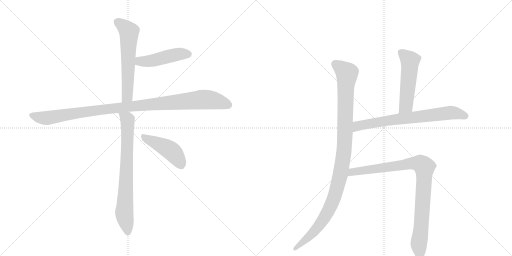
t = 0.00 s
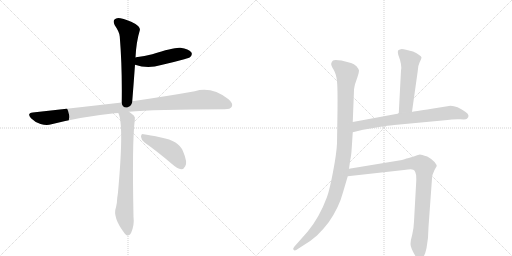
t = 1.54 s
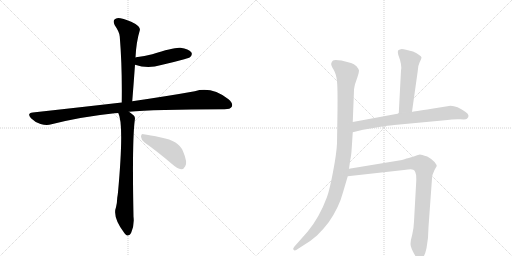
t = 3.08 s
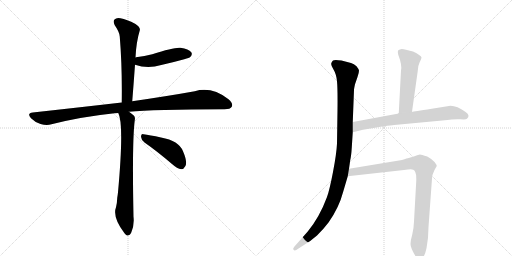
t = 4.62 s
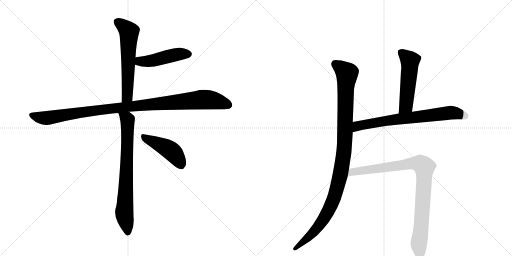
t = 6.16 s
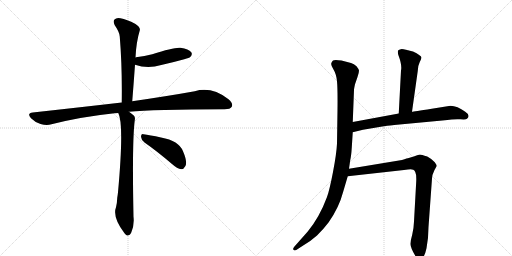
t = 7.70 s

The animated SVG that drew these frames (rendered in a browser with its animation timeline set to each time). Animation: 9 CSS @keyframes rules; one cycle of 7.70 s.

<svg version="1.1" viewBox="0 0 2048 1024" xmlns="http://www.w3.org/2000/svg">
  <g stroke="lightgray" stroke-dasharray="1,1" stroke-width="1" transform="scale(4, 4)">
    <line x1="0" y1="0" x2="256" y2="256"></line>
    <line x1="256" y1="0" x2="0" y2="256"></line>
    <line x1="128" y1="0" x2="128" y2="256"></line>
    <line x1="0" y1="128" x2="256" y2="128"></line>
    <line x1="256" y1="0" x2="512" y2="256"></line>
    <line x1="512" y1="0" x2="256" y2="256"></line>
    <line x1="384" y1="0" x2="384" y2="256"></line>
    <line x1="256" y1="128" x2="512" y2="128"></line>
  </g>
<g transform="scale(1, -1) translate(0, -850)">
   <style type="text/css">
    @keyframes keyframes0 {
      from {
       stroke: black;
       stroke-dashoffset: 598;
       stroke-width: 128;
       }
       66% {
       animation-timing-function: step-end;
       stroke: black;
       stroke-dashoffset: 0;
       stroke-width: 128;
       }
       to {
       stroke: black;
       stroke-width: 1024;
       }
       }
       #make-me-a-hanzi-animation-0 {
         animation: keyframes0 0.736654s both;
         animation-delay: 0.000000s;
         animation-timing-function: linear;
       }
    @keyframes keyframes1 {
      from {
       stroke: black;
       stroke-dashoffset: 467;
       stroke-width: 128;
       }
       60% {
       animation-timing-function: step-end;
       stroke: black;
       stroke-dashoffset: 0;
       stroke-width: 128;
       }
       to {
       stroke: black;
       stroke-width: 1024;
       }
       }
       #make-me-a-hanzi-animation-1 {
         animation: keyframes1 0.630046s both;
         animation-delay: 0.736654s;
         animation-timing-function: linear;
       }
    @keyframes keyframes2 {
      from {
       stroke: black;
       stroke-dashoffset: 1050;
       stroke-width: 128;
       }
       77% {
       animation-timing-function: step-end;
       stroke: black;
       stroke-dashoffset: 0;
       stroke-width: 128;
       }
       to {
       stroke: black;
       stroke-width: 1024;
       }
       }
       #make-me-a-hanzi-animation-2 {
         animation: keyframes2 1.104492s both;
         animation-delay: 1.366699s;
         animation-timing-function: linear;
       }
    @keyframes keyframes3 {
      from {
       stroke: black;
       stroke-dashoffset: 747;
       stroke-width: 128;
       }
       71% {
       animation-timing-function: step-end;
       stroke: black;
       stroke-dashoffset: 0;
       stroke-width: 128;
       }
       to {
       stroke: black;
       stroke-width: 1024;
       }
       }
       #make-me-a-hanzi-animation-3 {
         animation: keyframes3 0.857910s both;
         animation-delay: 2.471191s;
         animation-timing-function: linear;
       }
    @keyframes keyframes4 {
      from {
       stroke: black;
       stroke-dashoffset: 445;
       stroke-width: 128;
       }
       59% {
       animation-timing-function: step-end;
       stroke: black;
       stroke-dashoffset: 0;
       stroke-width: 128;
       }
       to {
       stroke: black;
       stroke-width: 1024;
       }
       }
       #make-me-a-hanzi-animation-4 {
         animation: keyframes4 0.612142s both;
         animation-delay: 3.329102s;
         animation-timing-function: linear;
       }
    @keyframes keyframes5 {
      from {
       stroke: black;
       stroke-dashoffset: 1078;
       stroke-width: 128;
       }
       78% {
       animation-timing-function: step-end;
       stroke: black;
       stroke-dashoffset: 0;
       stroke-width: 128;
       }
       to {
       stroke: black;
       stroke-width: 1024;
       }
       }
       #make-me-a-hanzi-animation-5 {
         animation: keyframes5 1.127279s both;
         animation-delay: 3.941243s;
         animation-timing-function: linear;
       }
    @keyframes keyframes6 {
      from {
       stroke: black;
       stroke-dashoffset: 523;
       stroke-width: 128;
       }
       63% {
       animation-timing-function: step-end;
       stroke: black;
       stroke-dashoffset: 0;
       stroke-width: 128;
       }
       to {
       stroke: black;
       stroke-width: 1024;
       }
       }
       #make-me-a-hanzi-animation-6 {
         animation: keyframes6 0.675618s both;
         animation-delay: 5.068522s;
         animation-timing-function: linear;
       }
    @keyframes keyframes7 {
      from {
       stroke: black;
       stroke-dashoffset: 713;
       stroke-width: 128;
       }
       70% {
       animation-timing-function: step-end;
       stroke: black;
       stroke-dashoffset: 0;
       stroke-width: 128;
       }
       to {
       stroke: black;
       stroke-width: 1024;
       }
       }
       #make-me-a-hanzi-animation-7 {
         animation: keyframes7 0.830241s both;
         animation-delay: 5.744141s;
         animation-timing-function: linear;
       }
    @keyframes keyframes8 {
      from {
       stroke: black;
       stroke-dashoffset: 920;
       stroke-width: 128;
       }
       75% {
       animation-timing-function: step-end;
       stroke: black;
       stroke-dashoffset: 0;
       stroke-width: 128;
       }
       to {
       stroke: black;
       stroke-width: 1024;
       }
       }
       #make-me-a-hanzi-animation-8 {
         animation: keyframes8 0.998698s both;
         animation-delay: 6.574382s;
         animation-timing-function: linear;
       }
</style>
<path d="M 529 445 Q 535 521 540 591 L 542 620 Q 545 683 559 728 Q 563 740 542 754 Q 506 773 482 777 Q 466 781 458 772 Q 451 765 459 749 Q 478 722 479 704 Q 489 583 487 440 C 487 410 527 415 529 445 Z" fill="lightgray"></path> 
<path d="M 540 591 Q 591 573 645 590 Q 690 600 737 613 Q 758 619 761 622 Q 771 632 765 641 Q 755 654 722 659 Q 697 662 609 633 Q 579 626 544 621 Q 541 621 542 620 C 513 613 511 600 540 591 Z" fill="lightgray"></path> 
<path d="M 516 403 Q 610 413 898 413 Q 922 413 927 423 Q 934 436 914 453 Q 847 505 779 485 Q 679 467 529 445 L 487 440 Q 322 421 131 400 Q 106 397 124 377 Q 140 361 162 354 Q 187 347 206 353 Q 324 383 458 397 Q 465 398 473 398 L 516 403 Z" fill="lightgray"></path> 
<path d="M 473 398 Q 497 355 472 81 Q 471 71 469 59 Q 468 34 464 21 Q 449 -18 498 -83 Q 502 -89 508 -92 Q 520 -93 525 -80 Q 538 -49 534 -17 Q 528 283 539 369 Q 542 382 535 388 Q 525 397 516 403 C 492 421 463 426 473 398 Z" fill="lightgray"></path> 
<path d="M 578 280 Q 627 246 688 194 Q 709 175 725 173 Q 735 173 741 185 Q 751 201 732 245 Q 716 287 644 300 Q 598 310 574 313 Q 564 317 564 303 Q 565 290 578 280 Z" fill="lightgray"></path> 
<path d="M 1411 362 L 1416 490 Q 1416 495 1420 513 L 1430 542 Q 1436 559 1436 568 Q 1434 575 1426 585 Q 1416 595 1404 598 L 1366 608 Q 1338 613 1332 608 Q 1326 602 1325 596 Q 1323 590 1334 572 Q 1345 554 1348 525 Q 1351 495 1350 409 L 1348 276 Q 1346 235 1332 162 Q 1318 89 1308 62 Q 1278 -19 1231 -76 L 1177 -137 Q 1170 -145 1174 -149 Q 1178 -154 1185 -150 L 1205 -137 Q 1243 -115 1268 -92 Q 1292 -69 1314 -40 Q 1356 19 1373 84 L 1391 145 L 1396 175 L 1401 210 Q 1405 227 1407 259 L 1411 321 L 1411 362 Z" fill="lightgray"></path> 
<path d="M 1648 403 L 1671 566 Q 1672 589 1679 602 Q 1686 615 1686 620 Q 1686 624 1675 631 Q 1669 637 1652 644 L 1624 651 Q 1605 656 1600 652 Q 1593 651 1592 647 Q 1590 643 1593 631 Q 1609 589 1604 568 L 1595 396 C 1593 366 1644 373 1648 403 Z" fill="lightgray"></path> 
<path d="M 1595 396 L 1411 362 C 1381 357 1382 314 1411 321 L 1452 331 L 1535 345 Q 1565 349 1577 350 L 1780 369 Q 1819 375 1842 373 Q 1864 371 1868 375 Q 1883 389 1861 403 Q 1829 427 1802 427 L 1727 415 Q 1648 402 1648 403 L 1595 396 Z" fill="lightgray"></path> 
<path d="M 1391 145 L 1616 170 Q 1647 175 1653 171 Q 1658 170 1661 162 Q 1666 153 1665 126 L 1656 -36 Q 1655 -64 1649 -88 Q 1642 -112 1642 -126 Q 1642 -141 1661 -173 Q 1671 -186 1680 -186 Q 1697 -186 1706 -143 Q 1714 -100 1714 -58 L 1728 136 Q 1728 150 1738 170 L 1747 186 Q 1747 190 1739 201 Q 1731 212 1709 224 Q 1685 232 1680 232 Q 1675 232 1658 225 L 1635 218 Q 1630 218 1608 210 L 1396 175 C 1366 170 1361 142 1391 145 Z" fill="lightgray"></path> 
      <clipPath id="make-me-a-hanzi-clip-0">
      <path d="M 529 445 Q 535 521 540 591 L 542 620 Q 545 683 559 728 Q 563 740 542 754 Q 506 773 482 777 Q 466 781 458 772 Q 451 765 459 749 Q 478 722 479 704 Q 489 583 487 440 C 487 410 527 415 529 445 Z" fill="lightgray"></path>
      </clipPath>
      <path clip-path="url(#make-me-a-hanzi-clip-0)" d="M 470 763 L 516 723 L 510 469 L 493 448 " fill="none" id="make-me-a-hanzi-animation-0" stroke-dasharray="470 940" stroke-linecap="round"></path>

      <clipPath id="make-me-a-hanzi-clip-1">
      <path d="M 540 591 Q 591 573 645 590 Q 690 600 737 613 Q 758 619 761 622 Q 771 632 765 641 Q 755 654 722 659 Q 697 662 609 633 Q 579 626 544 621 Q 541 621 542 620 C 513 613 511 600 540 591 Z" fill="lightgray"></path>
      </clipPath>
      <path clip-path="url(#make-me-a-hanzi-clip-1)" d="M 547 612 L 566 604 L 605 606 L 704 632 L 753 634 " fill="none" id="make-me-a-hanzi-animation-1" stroke-dasharray="339 678" stroke-linecap="round"></path>

      <clipPath id="make-me-a-hanzi-clip-2">
      <path d="M 516 403 Q 610 413 898 413 Q 922 413 927 423 Q 934 436 914 453 Q 847 505 779 485 Q 679 467 529 445 L 487 440 Q 322 421 131 400 Q 106 397 124 377 Q 140 361 162 354 Q 187 347 206 353 Q 324 383 458 397 Q 465 398 473 398 L 516 403 Z" fill="lightgray"></path>
      </clipPath>
      <path clip-path="url(#make-me-a-hanzi-clip-2)" d="M 128 388 L 186 378 L 424 414 L 806 452 L 850 449 L 914 430 " fill="none" id="make-me-a-hanzi-animation-2" stroke-dasharray="922 1844" stroke-linecap="round"></path>

      <clipPath id="make-me-a-hanzi-clip-3">
      <path d="M 473 398 Q 497 355 472 81 Q 471 71 469 59 Q 468 34 464 21 Q 449 -18 498 -83 Q 502 -89 508 -92 Q 520 -93 525 -80 Q 538 -49 534 -17 Q 528 283 539 369 Q 542 382 535 388 Q 525 397 516 403 C 492 421 463 426 473 398 Z" fill="lightgray"></path>
      </clipPath>
      <path clip-path="url(#make-me-a-hanzi-clip-3)" d="M 480 398 L 510 369 L 497 2 L 510 -79 " fill="none" id="make-me-a-hanzi-animation-3" stroke-dasharray="619 1238" stroke-linecap="round"></path>

      <clipPath id="make-me-a-hanzi-clip-4">
      <path d="M 578 280 Q 627 246 688 194 Q 709 175 725 173 Q 735 173 741 185 Q 751 201 732 245 Q 716 287 644 300 Q 598 310 574 313 Q 564 317 564 303 Q 565 290 578 280 Z" fill="lightgray"></path>
      </clipPath>
      <path clip-path="url(#make-me-a-hanzi-clip-4)" d="M 577 300 L 682 248 L 706 223 L 724 191 " fill="none" id="make-me-a-hanzi-animation-4" stroke-dasharray="317 634" stroke-linecap="round"></path>

      <clipPath id="make-me-a-hanzi-clip-5">
      <path d="M 1411 362 L 1416 490 Q 1416 495 1420 513 L 1430 542 Q 1436 559 1436 568 Q 1434 575 1426 585 Q 1416 595 1404 598 L 1366 608 Q 1338 613 1332 608 Q 1326 602 1325 596 Q 1323 590 1334 572 Q 1345 554 1348 525 Q 1351 495 1350 409 L 1348 276 Q 1346 235 1332 162 Q 1318 89 1308 62 Q 1278 -19 1231 -76 L 1177 -137 Q 1170 -145 1174 -149 Q 1178 -154 1185 -150 L 1205 -137 Q 1243 -115 1268 -92 Q 1292 -69 1314 -40 Q 1356 19 1373 84 L 1391 145 L 1396 175 L 1401 210 Q 1405 227 1407 259 L 1411 321 L 1411 362 Z" fill="lightgray"></path>
      </clipPath>
      <path clip-path="url(#make-me-a-hanzi-clip-5)" d="M 1340 595 L 1376 568 L 1388 548 L 1378 269 L 1363 157 L 1336 57 L 1306 -7 L 1259 -73 L 1180 -144 " fill="none" id="make-me-a-hanzi-animation-5" stroke-dasharray="950 1900" stroke-linecap="round"></path>

      <clipPath id="make-me-a-hanzi-clip-6">
      <path d="M 1648 403 L 1671 566 Q 1672 589 1679 602 Q 1686 615 1686 620 Q 1686 624 1675 631 Q 1669 637 1652 644 L 1624 651 Q 1605 656 1600 652 Q 1593 651 1592 647 Q 1590 643 1593 631 Q 1609 589 1604 568 L 1595 396 C 1593 366 1644 373 1648 403 Z" fill="lightgray"></path>
      </clipPath>
      <path clip-path="url(#make-me-a-hanzi-clip-6)" d="M 1600 643 L 1640 608 L 1624 427 L 1601 404 " fill="none" id="make-me-a-hanzi-animation-6" stroke-dasharray="395 790" stroke-linecap="round"></path>

      <clipPath id="make-me-a-hanzi-clip-7">
      <path d="M 1595 396 L 1411 362 C 1381 357 1382 314 1411 321 L 1452 331 L 1535 345 Q 1565 349 1577 350 L 1780 369 Q 1819 375 1842 373 Q 1864 371 1868 375 Q 1883 389 1861 403 Q 1829 427 1802 427 L 1727 415 Q 1648 402 1648 403 L 1595 396 Z" fill="lightgray"></path>
      </clipPath>
      <path clip-path="url(#make-me-a-hanzi-clip-7)" d="M 1417 328 L 1437 348 L 1591 374 L 1799 399 L 1828 397 L 1860 386 " fill="none" id="make-me-a-hanzi-animation-7" stroke-dasharray="585 1170" stroke-linecap="round"></path>

      <clipPath id="make-me-a-hanzi-clip-8">
      <path d="M 1391 145 L 1616 170 Q 1647 175 1653 171 Q 1658 170 1661 162 Q 1666 153 1665 126 L 1656 -36 Q 1655 -64 1649 -88 Q 1642 -112 1642 -126 Q 1642 -141 1661 -173 Q 1671 -186 1680 -186 Q 1697 -186 1706 -143 Q 1714 -100 1714 -58 L 1728 136 Q 1728 150 1738 170 L 1747 186 Q 1747 190 1739 201 Q 1731 212 1709 224 Q 1685 232 1680 232 Q 1675 232 1658 225 L 1635 218 Q 1630 218 1608 210 L 1396 175 C 1366 170 1361 142 1391 145 Z" fill="lightgray"></path>
      </clipPath>
      <path clip-path="url(#make-me-a-hanzi-clip-8)" d="M 1398 152 L 1421 165 L 1648 197 L 1680 195 L 1695 185 L 1697 131 L 1675 -126 L 1680 -172 " fill="none" id="make-me-a-hanzi-animation-8" stroke-dasharray="792 1584" stroke-linecap="round"></path>

</g>
</svg>
